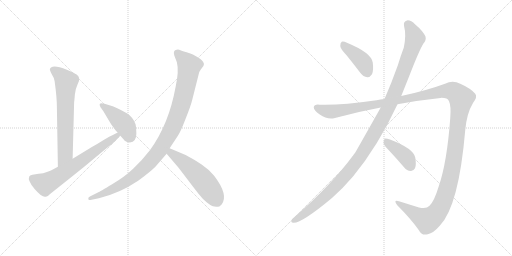
t = 0.00 s
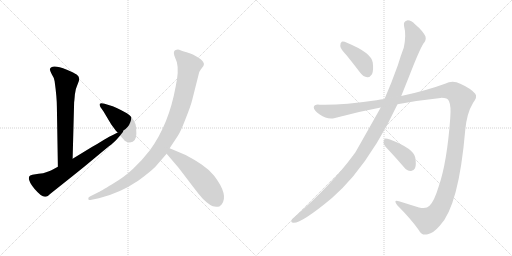
t = 1.75 s
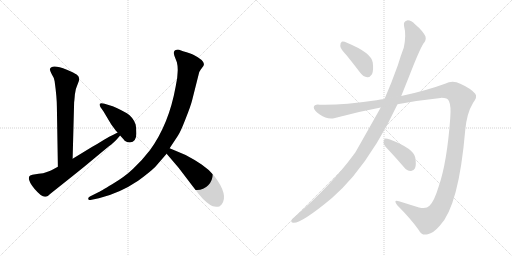
t = 3.50 s
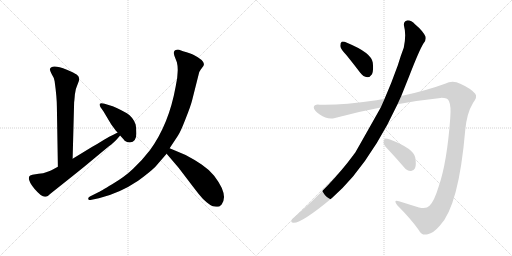
t = 5.25 s
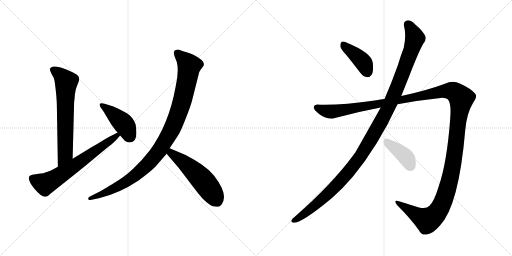
t = 7.00 s
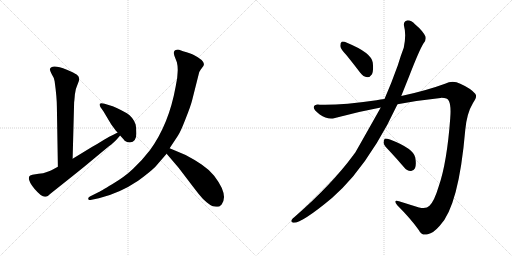
t = 8.75 s

The animated SVG that drew these frames (rendered in a browser with its animation timeline set to each time). Animation: 9 CSS @keyframes rules; one cycle of 8.75 s.

<svg version="1.1" viewBox="0 0 2048 1024" xmlns="http://www.w3.org/2000/svg">
  <g stroke="lightgray" stroke-dasharray="1,1" stroke-width="1" transform="scale(4, 4)">
    <line x1="0" y1="0" x2="256" y2="256"></line>
    <line x1="256" y1="0" x2="0" y2="256"></line>
    <line x1="128" y1="0" x2="128" y2="256"></line>
    <line x1="0" y1="128" x2="256" y2="128"></line>
    <line x1="256" y1="0" x2="512" y2="256"></line>
    <line x1="512" y1="0" x2="256" y2="256"></line>
    <line x1="384" y1="0" x2="384" y2="256"></line>
    <line x1="256" y1="128" x2="512" y2="128"></line>
  </g>
<g transform="scale(1, -1) translate(0, -850)">
   <style type="text/css">
    @keyframes keyframes0 {
      from {
       stroke: black;
       stroke-dashoffset: 669;
       stroke-width: 128;
       }
       69% {
       animation-timing-function: step-end;
       stroke: black;
       stroke-dashoffset: 0;
       stroke-width: 128;
       }
       to {
       stroke: black;
       stroke-width: 1024;
       }
       }
       #make-me-a-hanzi-animation-0 {
         animation: keyframes0 0.794434s both;
         animation-delay: 0.000000s;
         animation-timing-function: linear;
       }
    @keyframes keyframes1 {
      from {
       stroke: black;
       stroke-dashoffset: 667;
       stroke-width: 128;
       }
       68% {
       animation-timing-function: step-end;
       stroke: black;
       stroke-dashoffset: 0;
       stroke-width: 128;
       }
       to {
       stroke: black;
       stroke-width: 1024;
       }
       }
       #make-me-a-hanzi-animation-1 {
         animation: keyframes1 0.792806s both;
         animation-delay: 0.794434s;
         animation-timing-function: linear;
       }
    @keyframes keyframes2 {
      from {
       stroke: black;
       stroke-dashoffset: 431;
       stroke-width: 128;
       }
       58% {
       animation-timing-function: step-end;
       stroke: black;
       stroke-dashoffset: 0;
       stroke-width: 128;
       }
       to {
       stroke: black;
       stroke-width: 1024;
       }
       }
       #make-me-a-hanzi-animation-2 {
         animation: keyframes2 0.600749s both;
         animation-delay: 1.587240s;
         animation-timing-function: linear;
       }
    @keyframes keyframes3 {
      from {
       stroke: black;
       stroke-dashoffset: 1031;
       stroke-width: 128;
       }
       77% {
       animation-timing-function: step-end;
       stroke: black;
       stroke-dashoffset: 0;
       stroke-width: 128;
       }
       to {
       stroke: black;
       stroke-width: 1024;
       }
       }
       #make-me-a-hanzi-animation-3 {
         animation: keyframes3 1.089030s both;
         animation-delay: 2.187989s;
         animation-timing-function: linear;
       }
    @keyframes keyframes4 {
      from {
       stroke: black;
       stroke-dashoffset: 538;
       stroke-width: 128;
       }
       64% {
       animation-timing-function: step-end;
       stroke: black;
       stroke-dashoffset: 0;
       stroke-width: 128;
       }
       to {
       stroke: black;
       stroke-width: 1024;
       }
       }
       #make-me-a-hanzi-animation-4 {
         animation: keyframes4 0.687826s both;
         animation-delay: 3.277019s;
         animation-timing-function: linear;
       }
    @keyframes keyframes5 {
      from {
       stroke: black;
       stroke-dashoffset: 409;
       stroke-width: 128;
       }
       57% {
       animation-timing-function: step-end;
       stroke: black;
       stroke-dashoffset: 0;
       stroke-width: 128;
       }
       to {
       stroke: black;
       stroke-width: 1024;
       }
       }
       #make-me-a-hanzi-animation-5 {
         animation: keyframes5 0.582845s both;
         animation-delay: 3.964845s;
         animation-timing-function: linear;
       }
    @keyframes keyframes6 {
      from {
       stroke: black;
       stroke-dashoffset: 1212;
       stroke-width: 128;
       }
       80% {
       animation-timing-function: step-end;
       stroke: black;
       stroke-dashoffset: 0;
       stroke-width: 128;
       }
       to {
       stroke: black;
       stroke-width: 1024;
       }
       }
       #make-me-a-hanzi-animation-6 {
         animation: keyframes6 1.236328s both;
         animation-delay: 4.547690s;
         animation-timing-function: linear;
       }
    @keyframes keyframes7 {
      from {
       stroke: black;
       stroke-dashoffset: 1514;
       stroke-width: 128;
       }
       83% {
       animation-timing-function: step-end;
       stroke: black;
       stroke-dashoffset: 0;
       stroke-width: 128;
       }
       to {
       stroke: black;
       stroke-width: 1024;
       }
       }
       #make-me-a-hanzi-animation-7 {
         animation: keyframes7 1.482096s both;
         animation-delay: 5.784018s;
         animation-timing-function: linear;
       }
    @keyframes keyframes8 {
      from {
       stroke: black;
       stroke-dashoffset: 404;
       stroke-width: 128;
       }
       57% {
       animation-timing-function: step-end;
       stroke: black;
       stroke-dashoffset: 0;
       stroke-width: 128;
       }
       to {
       stroke: black;
       stroke-width: 1024;
       }
       }
       #make-me-a-hanzi-animation-8 {
         animation: keyframes8 0.578776s both;
         animation-delay: 7.266114s;
         animation-timing-function: linear;
       }
</style>
<path d="M 290.5 215.5 L 296.5 441.5 Q 297.5 447.5 299.5 472.5 Q 302.5 497.5 310.5 513.5 Q 318.5 529.5 316.5 537.5 Q 315.5 545.5 306.5 552.5 Q 297.5 558.5 267.5 571.5 Q 205.5 595.5 199.5 573.5 Q 198.5 570.5 206.5 554.5 Q 216.5 539.5 218.5 525.5 Q 227.5 460.5 227.5 423.5 L 231.5 183.5 C 231.5 153.5 289.5 185.5 290.5 215.5 Z" fill="lightgray"></path> 
<path d="M 231.5 183.5 Q 199.5 165.5 184.5 161.5 Q 175.5 157.5 154.5 155.5 L 129.5 151.5 Q 118.5 148.5 117.5 145.5 Q 108.5 129.5 138.5 94.5 Q 168.5 59.5 182.5 63.5 Q 189.5 62.5 201.5 75.5 L 289.5 145.5 Q 331.5 178.5 382.5 221.5 L 434.5 264.5 Q 457.5 281.5 467.5 293.5 L 478.5 306.5 Q 480.5 307.5 480.5 308.5 C 500.5 331.5 497.5 334.5 470.5 320.5 L 451.5 310.5 Q 440.5 306.5 414.5 290.5 Q 389.5 274.5 367.5 262.5 L 290.5 215.5 L 231.5 183.5 Z" fill="lightgray"></path> 
<path d="M 480.5 308.5 Q 498.5 288.5 498.5 287.5 Q 507.5 280.5 519.5 280.5 Q 545.5 282.5 545.5 316.5 Q 545.5 339.5 542.5 352.5 Q 539.5 364.5 528.5 378.5 Q 518.5 391.5 507.5 397.5 Q 461.5 423.5 437.5 429.5 L 418.5 435.5 Q 403.5 439.5 399.5 435.5 Q 396.5 431.5 401.5 422.5 L 413.5 405.5 L 444.5 353.5 L 463.5 327.5 L 470.5 320.5 L 480.5 308.5 Z" fill="lightgray"></path> 
<path d="M 678.5 257.5 L 711.5 307.5 Q 721.5 321.5 742.5 375.5 Q 763.5 428.5 768.5 449.5 L 794.5 552.5 Q 796.5 564.5 802.5 571.5 L 813.5 586.5 Q 825.5 605.5 771.5 632.5 Q 763.5 636.5 746.5 641.5 Q 730.5 645.5 721.5 649.5 Q 713.5 653.5 702.5 650.5 Q 691.5 646.5 697.5 627.5 L 707.5 601.5 Q 716.5 566.5 702.5 503.5 Q 675.5 353.5 599.5 249.5 Q 565.5 205.5 532.5 175.5 Q 500.5 144.5 448.5 113.5 Q 396.5 82.5 393.5 81.5 L 359.5 64.5 Q 350.5 59.5 353.5 53.5 Q 356.5 47.5 366.5 51.5 L 395.5 57.5 Q 478.5 77.5 552.5 127.5 Q 600.5 162.5 621.5 183.5 L 666.5 235.5 L 678.5 257.5 Z" fill="lightgray"></path> 
<path d="M 851.5 25.5 L 864.5 23.5 Q 867.5 22.5 877.5 24.5 L 886.5 32.5 Q 915.5 70.5 856.5 147.5 Q 833.5 174.5 806.5 192.5 Q 780.5 210.5 742.5 230.5 L 678.5 257.5 C 650.5 269.5 647.5 258.5 666.5 235.5 L 713.5 180.5 L 752.5 129.5 Q 783.5 88.5 796.5 72.5 Q 809.5 55.5 826.5 41.5 Q 843.5 27.5 851.5 25.5 Z" fill="lightgray"></path> 
<path d="M 1387.0 628.5 Q 1412.0 597.5 1441.0 559.5 Q 1453.0 543.5 1469.0 541.5 Q 1479.0 540.5 1488.0 553.5 Q 1495.0 568.5 1491.0 600.5 Q 1485.0 639.5 1390.0 678.5 Q 1374.0 685.5 1367.0 683.5 Q 1361.0 680.5 1361.0 666.5 Q 1362.0 654.5 1387.0 628.5 Z" fill="lightgray"></path> 
<path d="M 1523.0 420.5 Q 1430.0 255.5 1420.0 238.5 Q 1416.0 235.5 1413.0 229.5 Q 1326.0 111.5 1178.0 -17.5 Q 1171.0 -21.5 1167.0 -28.5 Q 1161.0 -38.5 1173.0 -40.5 Q 1206.0 -43.5 1329.0 59.5 Q 1371.0 96.5 1412.0 144.5 Q 1512.0 265.5 1590.0 433.5 L 1605.0 466.5 L 1637.0 546.5 Q 1677.0 649.5 1693.0 675.5 Q 1706.0 688.5 1702.0 704.5 Q 1690.0 728.5 1661.0 752.5 Q 1643.0 770.5 1628.0 768.5 Q 1613.0 764.5 1616.0 747.5 Q 1626.0 710.5 1615.0 659.5 Q 1603.0 628.5 1591.0 588.5 Q 1566.0 518.5 1538.0 454.5 L 1523.0 420.5 Z" fill="lightgray"></path> 
<path d="M 1538.0 454.5 Q 1522.0 453.5 1506.0 449.5 Q 1361.0 428.5 1279.0 431.5 Q 1257.0 434.5 1255.0 421.5 Q 1254.0 409.5 1279.0 392.5 Q 1310.0 370.5 1340.0 378.5 Q 1431.0 403.5 1523.0 420.5 L 1590.0 433.5 Q 1675.0 449.5 1762.0 458.5 Q 1790.0 459.5 1796.0 445.5 Q 1805.0 426.5 1801.0 378.5 Q 1788.0 200.5 1755.0 105.5 Q 1737.0 45.5 1718.0 27.5 Q 1705.0 12.5 1676.0 20.5 Q 1634.0 33.5 1596.0 45.5 Q 1571.0 52.5 1589.0 29.5 Q 1644.0 -25.5 1675.0 -69.5 Q 1687.0 -94.5 1711.0 -86.5 Q 1733.0 -82.5 1759.0 -52.5 Q 1835.0 25.5 1861.0 330.5 Q 1867.0 397.5 1892.0 438.5 Q 1911.0 463.5 1901.0 475.5 Q 1882.0 497.5 1841.0 515.5 Q 1811.0 530.5 1780.0 515.5 Q 1704.0 487.5 1605.0 466.5 L 1538.0 454.5 Z" fill="lightgray"></path> 
<path d="M 1559.0 245.5 Q 1587.0 215.5 1617.0 180.5 Q 1627.0 167.5 1643.0 166.5 Q 1653.0 165.5 1660.0 177.5 Q 1666.0 190.5 1661.0 220.5 Q 1654.0 256.5 1560.0 292.5 Q 1545.0 296.5 1539.0 295.5 Q 1535.0 292.5 1534.0 279.5 Q 1535.0 269.5 1559.0 245.5 Z" fill="lightgray"></path> 
      <clipPath id="make-me-a-hanzi-clip-0">
      <path d="M 290.5 215.5 L 296.5 441.5 Q 297.5 447.5 299.5 472.5 Q 302.5 497.5 310.5 513.5 Q 318.5 529.5 316.5 537.5 Q 315.5 545.5 306.5 552.5 Q 297.5 558.5 267.5 571.5 Q 205.5 595.5 199.5 573.5 Q 198.5 570.5 206.5 554.5 Q 216.5 539.5 218.5 525.5 Q 227.5 460.5 227.5 423.5 L 231.5 183.5 C 231.5 153.5 289.5 185.5 290.5 215.5 Z" fill="lightgray"></path>
      </clipPath>
      <path clip-path="url(#make-me-a-hanzi-clip-0)" d="M 209.5 572.5 L 246.5 546.5 L 264.5 522.5 L 260.5 236.5 L 235.5 191.5 " fill="none" id="make-me-a-hanzi-animation-0" stroke-dasharray="541 1082" stroke-linecap="round"></path>

      <clipPath id="make-me-a-hanzi-clip-1">
      <path d="M 231.5 183.5 Q 199.5 165.5 184.5 161.5 Q 175.5 157.5 154.5 155.5 L 129.5 151.5 Q 118.5 148.5 117.5 145.5 Q 108.5 129.5 138.5 94.5 Q 168.5 59.5 182.5 63.5 Q 189.5 62.5 201.5 75.5 L 289.5 145.5 Q 331.5 178.5 382.5 221.5 L 434.5 264.5 Q 457.5 281.5 467.5 293.5 L 478.5 306.5 Q 480.5 307.5 480.5 308.5 C 500.5 331.5 497.5 334.5 470.5 320.5 L 451.5 310.5 Q 440.5 306.5 414.5 290.5 Q 389.5 274.5 367.5 262.5 L 290.5 215.5 L 231.5 183.5 Z" fill="lightgray"></path>
      </clipPath>
      <path clip-path="url(#make-me-a-hanzi-clip-1)" d="M 128.5 138.5 L 175.5 115.5 L 190.5 119.5 L 297.5 187.5 L 473.5 313.5 " fill="none" id="make-me-a-hanzi-animation-1" stroke-dasharray="539 1078" stroke-linecap="round"></path>

      <clipPath id="make-me-a-hanzi-clip-2">
      <path d="M 480.5 308.5 Q 498.5 288.5 498.5 287.5 Q 507.5 280.5 519.5 280.5 Q 545.5 282.5 545.5 316.5 Q 545.5 339.5 542.5 352.5 Q 539.5 364.5 528.5 378.5 Q 518.5 391.5 507.5 397.5 Q 461.5 423.5 437.5 429.5 L 418.5 435.5 Q 403.5 439.5 399.5 435.5 Q 396.5 431.5 401.5 422.5 L 413.5 405.5 L 444.5 353.5 L 463.5 327.5 L 470.5 320.5 L 480.5 308.5 Z" fill="lightgray"></path>
      </clipPath>
      <path clip-path="url(#make-me-a-hanzi-clip-2)" d="M 404.5 429.5 L 496.5 353.5 L 517.5 308.5 L 513.5 304.5 " fill="none" id="make-me-a-hanzi-animation-2" stroke-dasharray="303 606" stroke-linecap="round"></path>

      <clipPath id="make-me-a-hanzi-clip-3">
      <path d="M 678.5 257.5 L 711.5 307.5 Q 721.5 321.5 742.5 375.5 Q 763.5 428.5 768.5 449.5 L 794.5 552.5 Q 796.5 564.5 802.5 571.5 L 813.5 586.5 Q 825.5 605.5 771.5 632.5 Q 763.5 636.5 746.5 641.5 Q 730.5 645.5 721.5 649.5 Q 713.5 653.5 702.5 650.5 Q 691.5 646.5 697.5 627.5 L 707.5 601.5 Q 716.5 566.5 702.5 503.5 Q 675.5 353.5 599.5 249.5 Q 565.5 205.5 532.5 175.5 Q 500.5 144.5 448.5 113.5 Q 396.5 82.5 393.5 81.5 L 359.5 64.5 Q 350.5 59.5 353.5 53.5 Q 356.5 47.5 366.5 51.5 L 395.5 57.5 Q 478.5 77.5 552.5 127.5 Q 600.5 162.5 621.5 183.5 L 666.5 235.5 L 678.5 257.5 Z" fill="lightgray"></path>
      </clipPath>
      <path clip-path="url(#make-me-a-hanzi-clip-3)" d="M 709.5 637.5 L 757.5 587.5 L 752.5 555.5 L 728.5 445.5 L 706.5 378.5 L 642.5 255.5 L 571.5 174.5 L 520.5 133.5 L 414.5 75.5 L 360.5 56.5 " fill="none" id="make-me-a-hanzi-animation-3" stroke-dasharray="903 1806" stroke-linecap="round"></path>

      <clipPath id="make-me-a-hanzi-clip-4">
      <path d="M 851.5 25.5 L 864.5 23.5 Q 867.5 22.5 877.5 24.5 L 886.5 32.5 Q 915.5 70.5 856.5 147.5 Q 833.5 174.5 806.5 192.5 Q 780.5 210.5 742.5 230.5 L 678.5 257.5 C 650.5 269.5 647.5 258.5 666.5 235.5 L 713.5 180.5 L 752.5 129.5 Q 783.5 88.5 796.5 72.5 Q 809.5 55.5 826.5 41.5 Q 843.5 27.5 851.5 25.5 Z" fill="lightgray"></path>
      </clipPath>
      <path clip-path="url(#make-me-a-hanzi-clip-4)" d="M 682.5 248.5 L 685.5 237.5 L 748.5 190.5 L 802.5 138.5 L 852.5 74.5 L 869.5 42.5 " fill="none" id="make-me-a-hanzi-animation-4" stroke-dasharray="410 820" stroke-linecap="round"></path>

      <clipPath id="make-me-a-hanzi-clip-5">
      <path d="M 1387.0 628.5 Q 1412.0 597.5 1441.0 559.5 Q 1453.0 543.5 1469.0 541.5 Q 1479.0 540.5 1488.0 553.5 Q 1495.0 568.5 1491.0 600.5 Q 1485.0 639.5 1390.0 678.5 Q 1374.0 685.5 1367.0 683.5 Q 1361.0 680.5 1361.0 666.5 Q 1362.0 654.5 1387.0 628.5 Z" fill="lightgray"></path>
      </clipPath>
      <path clip-path="url(#make-me-a-hanzi-clip-5)" d="M 1371.0 675.5 L 1446.0 609.5 L 1469.0 561.5 " fill="none" id="make-me-a-hanzi-animation-5" stroke-dasharray="281 562" stroke-linecap="round"></path>

      <clipPath id="make-me-a-hanzi-clip-6">
      <path d="M 1523.0 420.5 Q 1430.0 255.5 1420.0 238.5 Q 1416.0 235.5 1413.0 229.5 Q 1326.0 111.5 1178.0 -17.5 Q 1171.0 -21.5 1167.0 -28.5 Q 1161.0 -38.5 1173.0 -40.5 Q 1206.0 -43.5 1329.0 59.5 Q 1371.0 96.5 1412.0 144.5 Q 1512.0 265.5 1590.0 433.5 L 1605.0 466.5 L 1637.0 546.5 Q 1677.0 649.5 1693.0 675.5 Q 1706.0 688.5 1702.0 704.5 Q 1690.0 728.5 1661.0 752.5 Q 1643.0 770.5 1628.0 768.5 Q 1613.0 764.5 1616.0 747.5 Q 1626.0 710.5 1615.0 659.5 Q 1603.0 628.5 1591.0 588.5 Q 1566.0 518.5 1538.0 454.5 L 1523.0 420.5 Z" fill="lightgray"></path>
      </clipPath>
      <path clip-path="url(#make-me-a-hanzi-clip-6)" d="M 1631.0 752.5 L 1660.0 697.5 L 1648.0 656.5 L 1555.0 422.5 L 1487.0 298.5 L 1440.0 222.5 L 1348.0 111.5 L 1270.0 36.5 L 1176.0 -31.5 " fill="none" id="make-me-a-hanzi-animation-6" stroke-dasharray="1084 2168" stroke-linecap="round"></path>

      <clipPath id="make-me-a-hanzi-clip-7">
      <path d="M 1538.0 454.5 Q 1522.0 453.5 1506.0 449.5 Q 1361.0 428.5 1279.0 431.5 Q 1257.0 434.5 1255.0 421.5 Q 1254.0 409.5 1279.0 392.5 Q 1310.0 370.5 1340.0 378.5 Q 1431.0 403.5 1523.0 420.5 L 1590.0 433.5 Q 1675.0 449.5 1762.0 458.5 Q 1790.0 459.5 1796.0 445.5 Q 1805.0 426.5 1801.0 378.5 Q 1788.0 200.5 1755.0 105.5 Q 1737.0 45.5 1718.0 27.5 Q 1705.0 12.5 1676.0 20.5 Q 1634.0 33.5 1596.0 45.5 Q 1571.0 52.5 1589.0 29.5 Q 1644.0 -25.5 1675.0 -69.5 Q 1687.0 -94.5 1711.0 -86.5 Q 1733.0 -82.5 1759.0 -52.5 Q 1835.0 25.5 1861.0 330.5 Q 1867.0 397.5 1892.0 438.5 Q 1911.0 463.5 1901.0 475.5 Q 1882.0 497.5 1841.0 515.5 Q 1811.0 530.5 1780.0 515.5 Q 1704.0 487.5 1605.0 466.5 L 1538.0 454.5 Z" fill="lightgray"></path>
      </clipPath>
      <path clip-path="url(#make-me-a-hanzi-clip-7)" d="M 1266.0 419.5 L 1329.0 403.5 L 1783.0 486.5 L 1814.0 483.5 L 1840.0 463.5 L 1845.0 456.5 L 1809.0 173.5 L 1784.0 77.5 L 1760.0 18.5 L 1734.0 -15.5 L 1709.0 -30.5 L 1589.0 38.5 " fill="none" id="make-me-a-hanzi-animation-7" stroke-dasharray="1386 2772" stroke-linecap="round"></path>

      <clipPath id="make-me-a-hanzi-clip-8">
      <path d="M 1559.0 245.5 Q 1587.0 215.5 1617.0 180.5 Q 1627.0 167.5 1643.0 166.5 Q 1653.0 165.5 1660.0 177.5 Q 1666.0 190.5 1661.0 220.5 Q 1654.0 256.5 1560.0 292.5 Q 1545.0 296.5 1539.0 295.5 Q 1535.0 292.5 1534.0 279.5 Q 1535.0 269.5 1559.0 245.5 Z" fill="lightgray"></path>
      </clipPath>
      <path clip-path="url(#make-me-a-hanzi-clip-8)" d="M 1543.0 289.5 L 1618.0 227.5 L 1644.0 184.5 " fill="none" id="make-me-a-hanzi-animation-8" stroke-dasharray="276 552" stroke-linecap="round"></path>

</g>
</svg>
